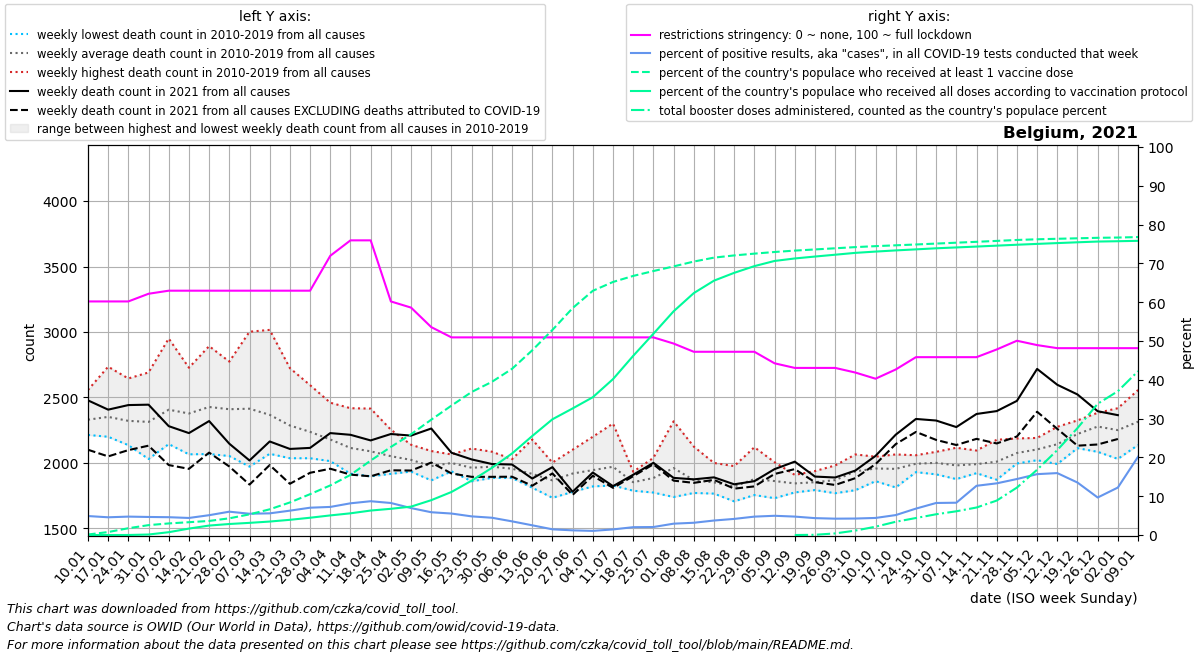

The table this chart was drawn from, first rows:
date, location, time_unit, time, deaths_2010_all_ages, deaths_2011_all_ages, deaths_2012_all_ages, deaths_2013_all_ages, deaths_2014_all_ages, deaths_2015_all_ages, deaths_2016_all_ages, deaths_2017_all_ages, deaths_2018_all_ages, deaths_2019_all_ages, deaths_2020_all_ages, deaths_2021_all_ages, deaths_2022_all_ages, new_deaths, new_cases_smoothed, new_tests_smoothed, positive_test_percent, stringency_index, people_vaccinated, people_fully_vaccinated
2021-01-10, Belgium, weekly, 1, 2280, 2334, 2286, 2236, 2214, 2461, 2244, 2557, 2382, 2308, 2234, 2478, , 377.0, 12331, 255668, 4.892, 60.19, 15351, 124.0
2021-01-17, Belgium, weekly, 2, 2352, 2323, 2218, 2267, 2200, 2525, 2234, 2735, 2317, 2347, 2388, 2407, , 357.0, 14450, 316168, 4.571, 60.19, 89223, 363.9
2021-01-24, Belgium, weekly, 3, 2303, 2191, 2232, 2238, 2136, 2526, 2295, 2645, 2336, 2312, 2314, 2442, , 344.0, 14297, 301276, 4.745, 60.19, 203810, 1268
2021-01-31, Belgium, weekly, 4, 2226, 2030, 2233, 2444, 2090, 2510, 2263, 2691, 2253, 2395, 2204, 2445, , 313.0, 15688, 337262, 4.655, 62.17, 296430, 15060
2021-02-07, Belgium, weekly, 5, 2248, 2144, 2358, 2576, 2190, 2644, 2180, 2950, 2355, 2421, 2356, 2281, , 297.0, 16305, 354872, 4.594, 62.96, 347605, 84721
2021-02-14, Belgium, weekly, 6, 2151, 2066, 2445, 2448, 2225, 2727, 2127, 2691, 2353, 2544, 2169, 2228, , 273.0, 14142, 321457, 4.399, 62.96, 384351, 192986
2021-02-21, Belgium, weekly, 7, 2260, 2068, 2717, 2444, 2167, 2892, 2121, 2631, 2565, 2409, 2307, 2320, , 241.0, 13948, 273818, 5.111, 62.96, 422142, 283860
2021-02-28, Belgium, weekly, 8, 2210, 2053, 2770, 2435, 2196, 2774, 2230, 2389, 2628, 2418, 2301, 2147, , 174.0, 16871, 280482, 6.016, 62.96, 500820, 330600
2021-03-07, Belgium, weekly, 9, 2116, 1972, 2650, 2549, 2131, 2643, 2336, 2315, 3002, 2428, 2249, 2019, , 184.0, 16521, 301328, 5.487, 62.96, 619965, 364805
2021-03-14, Belgium, weekly, 10, 2144, 2144, 2480, 2572, 2070, 2457, 2264, 2138, 3016, 2389, 2212, 2164, , 180.0, 18145, 324421, 5.586, 62.96, 770799, 403957
2021-03-21, Belgium, weekly, 11, 2092, 2077, 2427, 2343, 2198, 2380, 2248, 2036, 2724, 2335, 2234, 2107, , 266.0, 24071, 382950, 6.28, 62.96, 976437, 456028
2021-03-28, Belgium, weekly, 12, 2036, 2049, 2162, 2364, 2152, 2380, 2364, 2106, 2594, 2167, 2554, 2115, , 190.0, 32363, 459039, 7.042, 62.96, 1224928, 518541
2021-04-04, Belgium, weekly, 13, 2024, 2014, 2206, 2365, 2048, 2270, 2273, 2068, 2460, 2063, 3198, 2228, , 272.0, 32563, 450016, 7.242, 71.96, 1486915, 587911
2021-04-11, Belgium, weekly, 14, 1918, 1936, 2099, 2418, 2175, 2163, 2080, 1969, 2203, 2183, 4021, 2215, , 304.0, 26226, 321885, 8.175, 75.93, 1802252, 650799
2021-04-18, Belgium, weekly, 15, 1948, 1898, 2122, 2415, 2028, 2218, 2160, 1954, 2175, 1969, 4292, 2172, , 274.0, 25411, 291996, 8.712, 75.93, 2231786, 733854
2021-04-25, Belgium, weekly, 16, 1929, 2046, 2110, 2254, 1920, 2152, 2049, 1917, 2044, 2095, 3703, 2221, , 277.0, 24754, 300161, 8.254, 60.19, 2639958, 786221
2021-05-02, Belgium, weekly, 17, 1956, 1934, 2027, 2139, 2017, 2087, 1996, 2079, 1953, 2046, 3039, 2209, , 267.0, 22569, 325490, 6.945, 58.6, 3020705, 851240
2021-05-09, Belgium, weekly, 18, 1894, 1882, 2091, 1940, 1892, 2005, 2087, 2091, 1867, 2011, 2429, 2263, , 260.0, 20793, 354601, 5.871, 53.57, 3457301, 1044708
2021-05-16, Belgium, weekly, 19, 1967, 1962, 2020, 1960, 1936, 2063, 2065, 2009, 1980, 2034, 2390, 2078, , 158.0, 18412, 331737, 5.538, 50.93, 3878964, 1290173
2021-05-23, Belgium, weekly, 20, 1989, 1872, 1879, 1988, 2000, 1976, 1926, 2110, 1860, 2034, 2042, 2027, , 133.0, 15727, 327844, 4.806, 50.93, 4287721, 1629937
2021-05-30, Belgium, weekly, 21, 1886, 1959, 2086, 1984, 1948, 1950, 1946, 2009, 1951, 1995, 2082, 1992, , 98.0, 14159, 317014, 4.457, 50.93, 4590639, 2012106
2021-06-06, Belgium, weekly, 22, 2029, 1997, 1904, 2017, 1957, 1905, 1885, 1981, 1953, 1933, 1983, 1988, , 93.0, 11334, 321056, 3.524, 50.93, 4982107, 2444459
2021-06-13, Belgium, weekly, 23, 1882, 1870, 1897, 2179, 1948, 1942, 1856, 1815, 1811, 1966, 1799, 1881, , 55.0, 7315, 290279, 2.508, 50.93, 5536492, 2967710
2021-06-20, Belgium, weekly, 24, 1736, 1888, 1845, 1999, 1898, 2003, 1851, 1868, 1734, 1847, 1899, 1968, , 48.0, 4047, 274621, 1.472, 50.93, 6147948, 3469522
2021-06-27, Belgium, weekly, 25, 1961, 1832, 1902, 2032, 1853, 1900, 1920, 2101, 1779, 1913, 1822, 1780, , 24.0, 3378, 280293, 1.205, 50.93, 6801851, 3794344
2021-07-04, Belgium, weekly, 26, 2200, 2037, 2016, 1850, 1865, 1888, 1846, 1821, 1950, 1980, 1968, 1927, , 25.0, 4071, 388113, 1.07, 50.93, 7320542, 4130787
2021-07-11, Belgium, weekly, 27, 2063, 1970, 1864, 1828, 1867, 2301, 1899, 1901, 2080, 1935, 1768, 1823, , 13.0, 6225, 432874, 1.445, 50.93, 7585414, 4673614
2021-07-18, Belgium, weekly, 28, 1871, 1798, 1816, 1882, 1853, 1908, 1933, 1847, 1833, 1788, 1682, 1910, , 11.0, 9449, 467879, 2.022, 50.93, 7766395, 5370491
2021-07-25, Belgium, weekly, 29, 1842, 1790, 1774, 1883, 2039, 1797, 2030, 1827, 1988, 1882, 1859, 2001, , 11.0, 9646, 469566, 2.065, 50.93, 7912690, 6032821
2021-08-01, Belgium, weekly, 30, 1752, 1777, 2041, 2061, 1999, 1740, 1917, 1897, 2107, 2318, 1810, 1886, , 21.0, 11300, 386666, 2.927, 49.34, 8051356, 6705800
2021-08-08, Belgium, weekly, 31, 1785, 1931, 1771, 1867, 1905, 1777, 1801, 1808, 2125, 1916, 1947, 1875, , 27.0, 11840, 375330, 3.162, 47.22, 8196712, 7251360
2021-08-15, Belgium, weekly, 32, 1816, 1878, 1834, 1796, 1815, 1997, 1788, 1826, 2000, 1766, 2046, 1890, , 19.0, 12844, 343772, 3.737, 47.22, 8314624, 7624440
2021-08-22, Belgium, weekly, 33, 1853, 1770, 1838, 1761, 1707, 1852, 1976, 1784, 1887, 1777, 2882, 1837, , 33.0, 13700, 330884, 4.154, 47.22, 8380617, 7858550
2021-08-29, Belgium, weekly, 34, 1798, 1858, 1954, 1866, 1783, 1755, 2120, 1951, 1824, 1859, 2215, 1861, , 40.0, 13946, 294252, 4.742, 47.22, 8434272, 8059795
2021-09-05, Belgium, weekly, 35, 1804, 1856, 1731, 1806, 1881, 1919, 1866, 1924, 1825, 2006, 1879, 1953, , 37.0, 14213, 286594, 4.959, 44.25, 8483546, 8215069
2021-09-12, Belgium, weekly, 36, 1826, 1832, 1790, 1857, 1893, 1775, 1835, 1883, 1909, 1838, 1891, 2010, , 57.0, 13625, 287069, 4.751, 43.06, 8525266, 8289608
2021-09-19, Belgium, weekly, 37, 1911, 1822, 1845, 1793, 1837, 1917, 1938, 1823, 1811, 1833, 1825, 1896, , 43.0, 14061, 323079, 4.354, 43.06, 8559878, 8347169
2021-09-26, Belgium, weekly, 38, 1981, 1819, 1788, 1774, 1912, 1844, 1769, 1908, 1970, 1923, 2004, 1889, , 57.0, 14140, 335364, 4.216, 43.06, 8594822, 8401813
2021-10-03, Belgium, weekly, 39, 1952, 2015, 1996, 2065, 1792, 1932, 1906, 1963, 1831, 1906, 1916, 1942, , 58.0, 13494, 317674, 4.249, 41.87, 8629779, 8457461
2021-10-10, Belgium, weekly, 40, 1955, 1891, 2015, 2010, 1861, 1973, 1904, 1955, 1965, 2048, 1920, 2054, , 63.0, 13668, 310380, 4.403, 40.28, 8658704, 8495756
2021-10-17, Belgium, weekly, 41, 1813, 1914, 1965, 1875, 1882, 2019, 2065, 2059, 2006, 1951, 2060, 2216, , 72.0, 17205, 333986, 5.141, 42.66, 8683824, 8531186
2021-10-24, Belgium, weekly, 42, 1950, 1930, 2050, 2054, 1930, 2059, 2041, 2007, 1957, 1961, 2157, 2336, , 99.0, 28579, 418086, 6.807, 45.83, 8708550, 8562269
2021-10-31, Belgium, weekly, 43, 2005, 2085, 2018, 1975, 1967, 2038, 2025, 1913, 1918, 2065, 2629, 2324, , 148.0, 44945, 544043, 8.258, 45.83, 8735660, 8594374
2021-11-07, Belgium, weekly, 44, 1955, 2116, 2007, 1877, 1942, 2095, 2088, 1892, 1907, 1935, 3282, 2274, , 137.0, 44564, 537826, 8.327, 45.83, 8762051, 8620169
2021-11-14, Belgium, weekly, 45, 1972, 1937, 2095, 1948, 1922, 1951, 2093, 1939, 2049, 2001, 3689, 2374, , 190.0, 72602, 572794, 12.69, 45.83, 8788748, 8646076
2021-11-21, Belgium, weekly, 46, 1925, 2077, 2030, 1872, 1976, 1934, 2177, 2078, 2017, 2014, 3432, 2396, , 247.0, 89463, 672590, 13.32, 47.82, 8816194, 8673813
2021-11-28, Belgium, weekly, 47, 1996, 2027, 2079, 2110, 2024, 2020, 2143, 2114, 2060, 2187, 3179, 2474, , 272.0, 116841, 809602, 14.43, 50.06, 8843777, 8701064
2021-12-05, Belgium, weekly, 48, 2147, 2159, 2061, 2040, 2105, 2021, 2191, 2080, 2107, 2122, 2893, 2718, , 327.0, 127269, 811938, 15.69, 48.94, 8864365, 8726390
2021-12-12, Belgium, weekly, 49, 2172, 2182, 2152, 2013, 2088, 1992, 2221, 2276, 2173, 2161, 2704, 2597, , 337.0, 108161, 678042, 15.96, 48.15, 8879341, 8750359
2021-12-19, Belgium, weekly, 50, 2288, 2203, 2184, 2145, 2285, 2113, 2221, 2325, 2233, 2213, 2780, 2523, , 391.0, 75194, 553940, 13.52, 48.15, 8894061, 8774439
2021-12-26, Belgium, weekly, 51, 2312, 2383, 2292, 2189, 2326, 2085, 2321, 2272, 2263, 2337, 2736, 2395, , 254.0, 46530, 479528, 9.668, 48.15, 8908614, 8796615
2022-01-02, Belgium, weekly, 52, 2311, 2321, 2203, 2190, 2279, 2031, 2418, 2350, 2251, 2152, 2617, 2365, , 182.0, 56297, 458900, 12.24, 48.15, 8916607, 8806507
2022-01-09, Belgium, weekly, 1, 2334, 2286, 2236, 2214, 2461, 2138, 2557, 2382, 2308, 2234, 2444, , , 128.0, 109969, 541945, 20.18, 48.15, 8931226, 8818104
